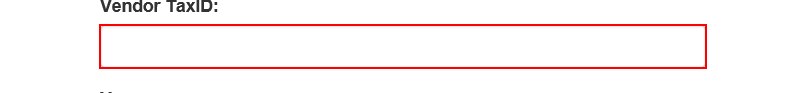
Task: Performer Project 2 Pahse 1
Workflow: System1_UploadYearlyReport

Step 1: type [in_TaxID] into the text box in window 'ACME System 1 - Upload Yearly Report'

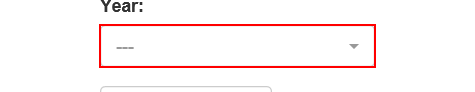
Step 2: click on the link '"+in_Year+"' in window 'ACME System 1 - Upload Yearly Report'

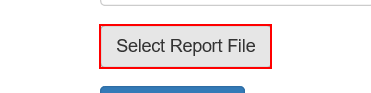
Step 3: click on the label 'Select Report File' in window 'ACME System 1 - Upload Yearly Report'

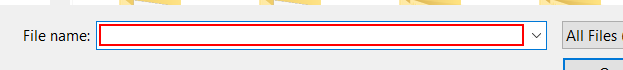
Step 4: type "[in_ReportPath+ "[k(enter)]"]" in window 'Choose File to Upload' (iexplore.exe)

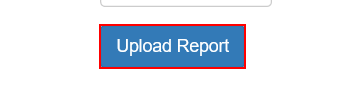
Step 5: click on the button in window 'ACME System 1 - Upload Yearly Report'

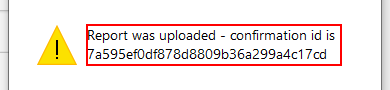
Step 6: get-text in window 'Message from webpage' (iexplore.exe)

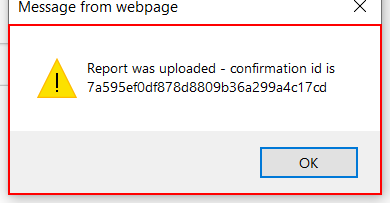
Step 7: type a value into the dialog 'Message from webpage' in window 'Message from webpage' (iexplore.exe)
